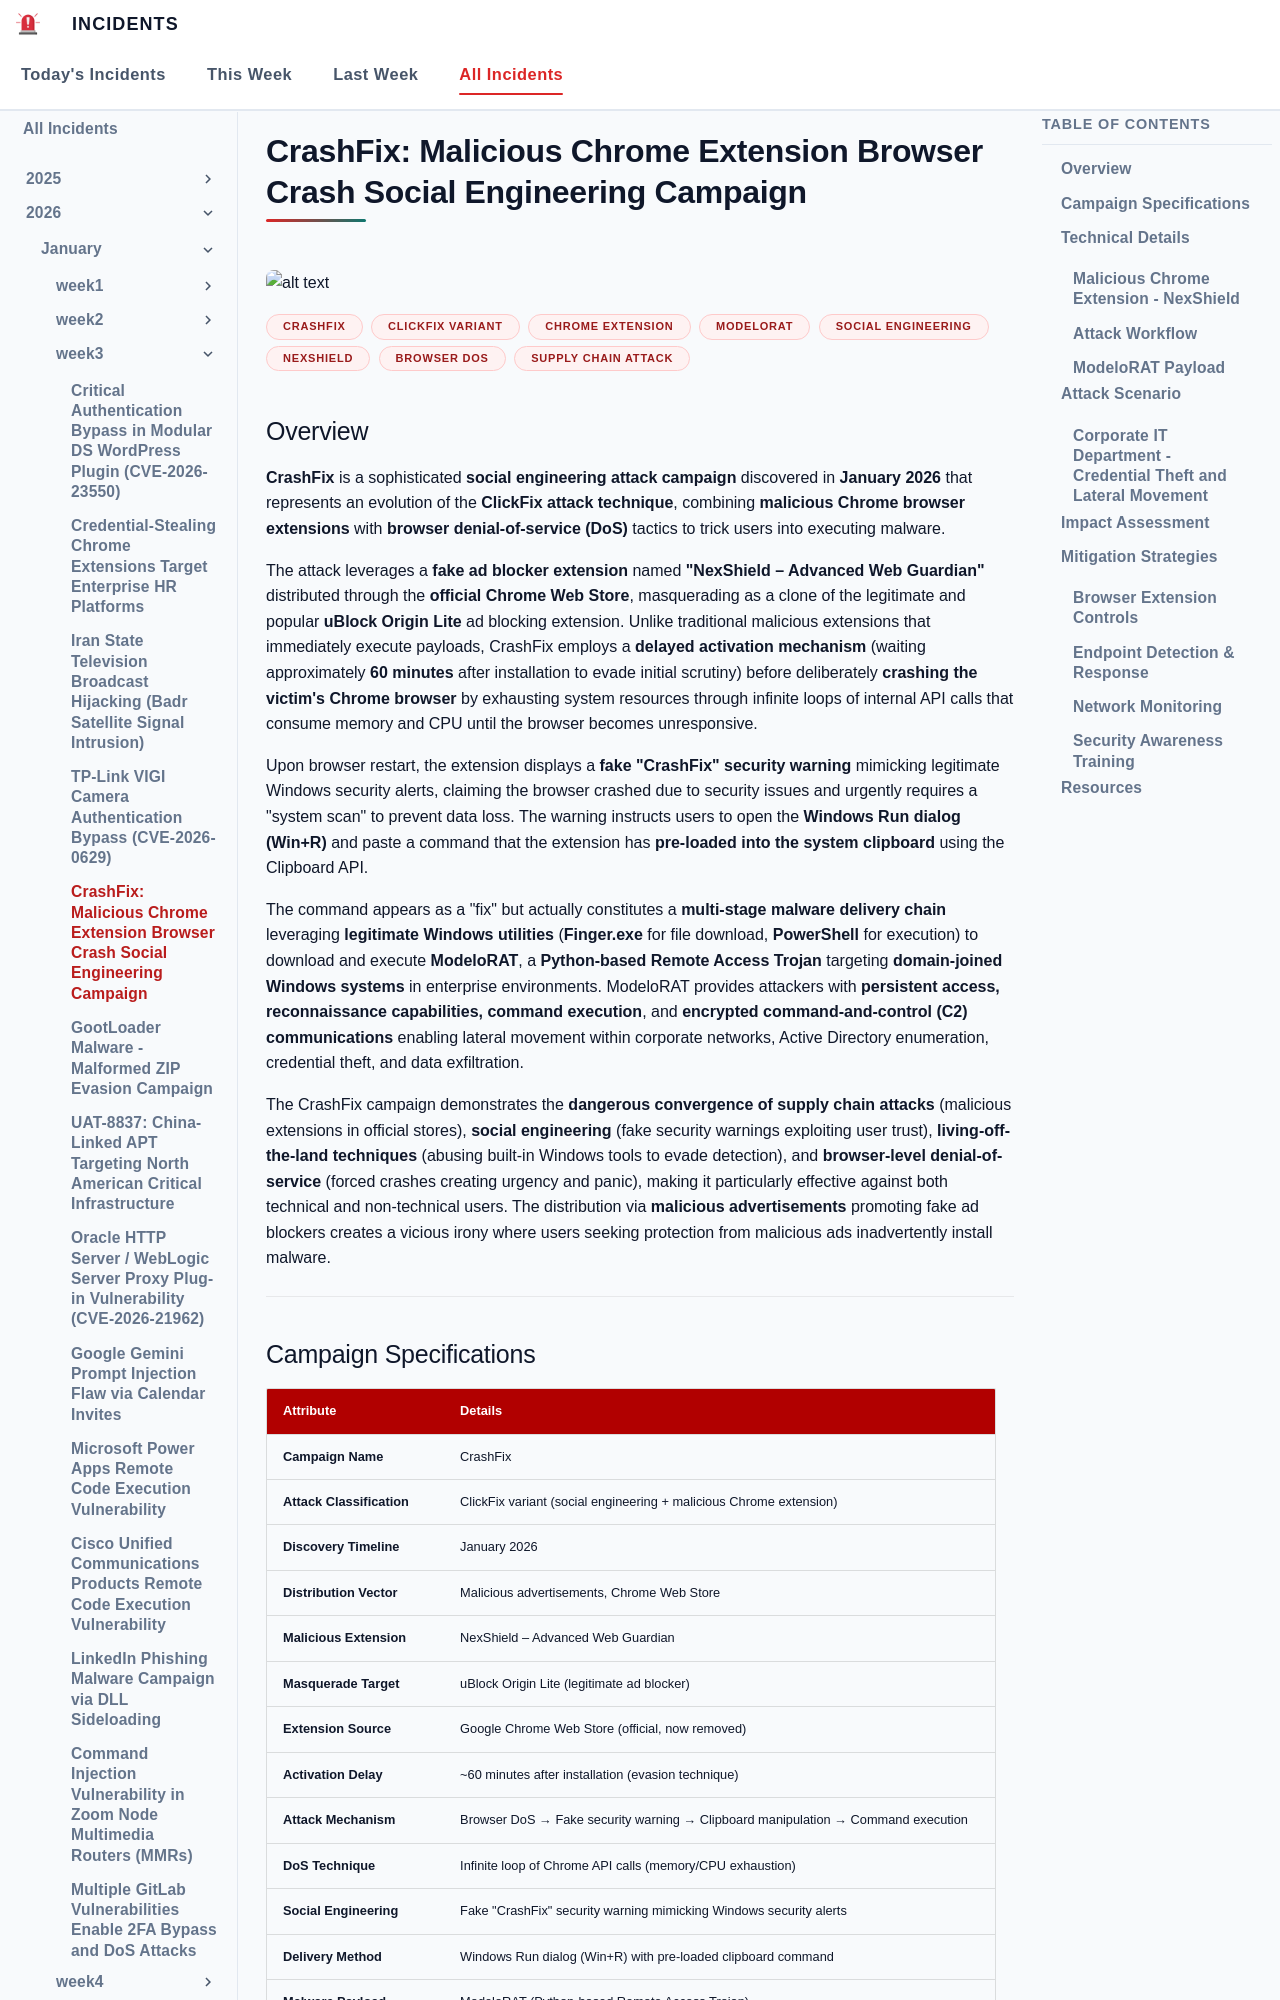

repository: EG-ETCS/Incidents · page: 2026/Week3/crashfix/index.html · generator: mkdocs

# CrashFix: Malicious Chrome Extension Browser Crash Social Engineering Campaign

![alt text](images/crashfix1.png)

**CrashFix**{.cve-chip} **ClickFix Variant**{.cve-chip} **Chrome Extension**{.cve-chip} **ModeloRAT**{.cve-chip} **Social Engineering**{.cve-chip} **NexShield**{.cve-chip} **Browser DoS**{.cve-chip} **Supply Chain Attack**{.cve-chip}

## Overview

**CrashFix** is a sophisticated **social engineering attack campaign** discovered in **January 2026** that represents an evolution of the **ClickFix attack technique**, combining **malicious Chrome browser extensions** with **browser denial-of-service (DoS)** tactics to trick users into executing malware. 

The attack leverages a **fake ad blocker extension** named **"NexShield – Advanced Web Guardian"** distributed through the **official Chrome Web Store**, masquerading as a clone of the legitimate and popular **uBlock Origin Lite** ad blocking extension. Unlike traditional malicious extensions that immediately execute payloads, CrashFix employs a **delayed activation mechanism** (waiting approximately **60 minutes** after installation to evade initial scrutiny) before deliberately **crashing the victim's Chrome browser** by exhausting system resources through infinite loops of internal API calls that consume memory and CPU until the browser becomes unresponsive. 

Upon browser restart, the extension displays a **fake "CrashFix" security warning** mimicking legitimate Windows security alerts, claiming the browser crashed due to security issues and urgently requires a "system scan" to prevent data loss. The warning instructs users to open the **Windows Run dialog (Win+R)** and paste a command that the extension has **pre-loaded into the system clipboard** using the Clipboard API. 

The command appears as a "fix" but actually constitutes a **multi-stage malware delivery chain** leveraging **legitimate Windows utilities** (**Finger.exe** for file download, **PowerShell** for execution) to download and execute **ModeloRAT**, a **Python-based Remote Access Trojan** targeting **domain-joined Windows systems** in enterprise environments. ModeloRAT provides attackers with **persistent access, reconnaissance capabilities, command execution**, and **encrypted command-and-control (C2) communications** enabling lateral movement within corporate networks, Active Directory enumeration, credential theft, and data exfiltration. 

The CrashFix campaign demonstrates the **dangerous convergence of supply chain attacks** (malicious extensions in official stores), **social engineering** (fake security warnings exploiting user trust), **living-off-the-land techniques** (abusing built-in Windows tools to evade detection), and **browser-level denial-of-service** (forced crashes creating urgency and panic), making it particularly effective against both technical and non-technical users. The distribution via **malicious advertisements** promoting fake ad blockers creates a vicious irony where users seeking protection from malicious ads inadvertently install malware.

---
